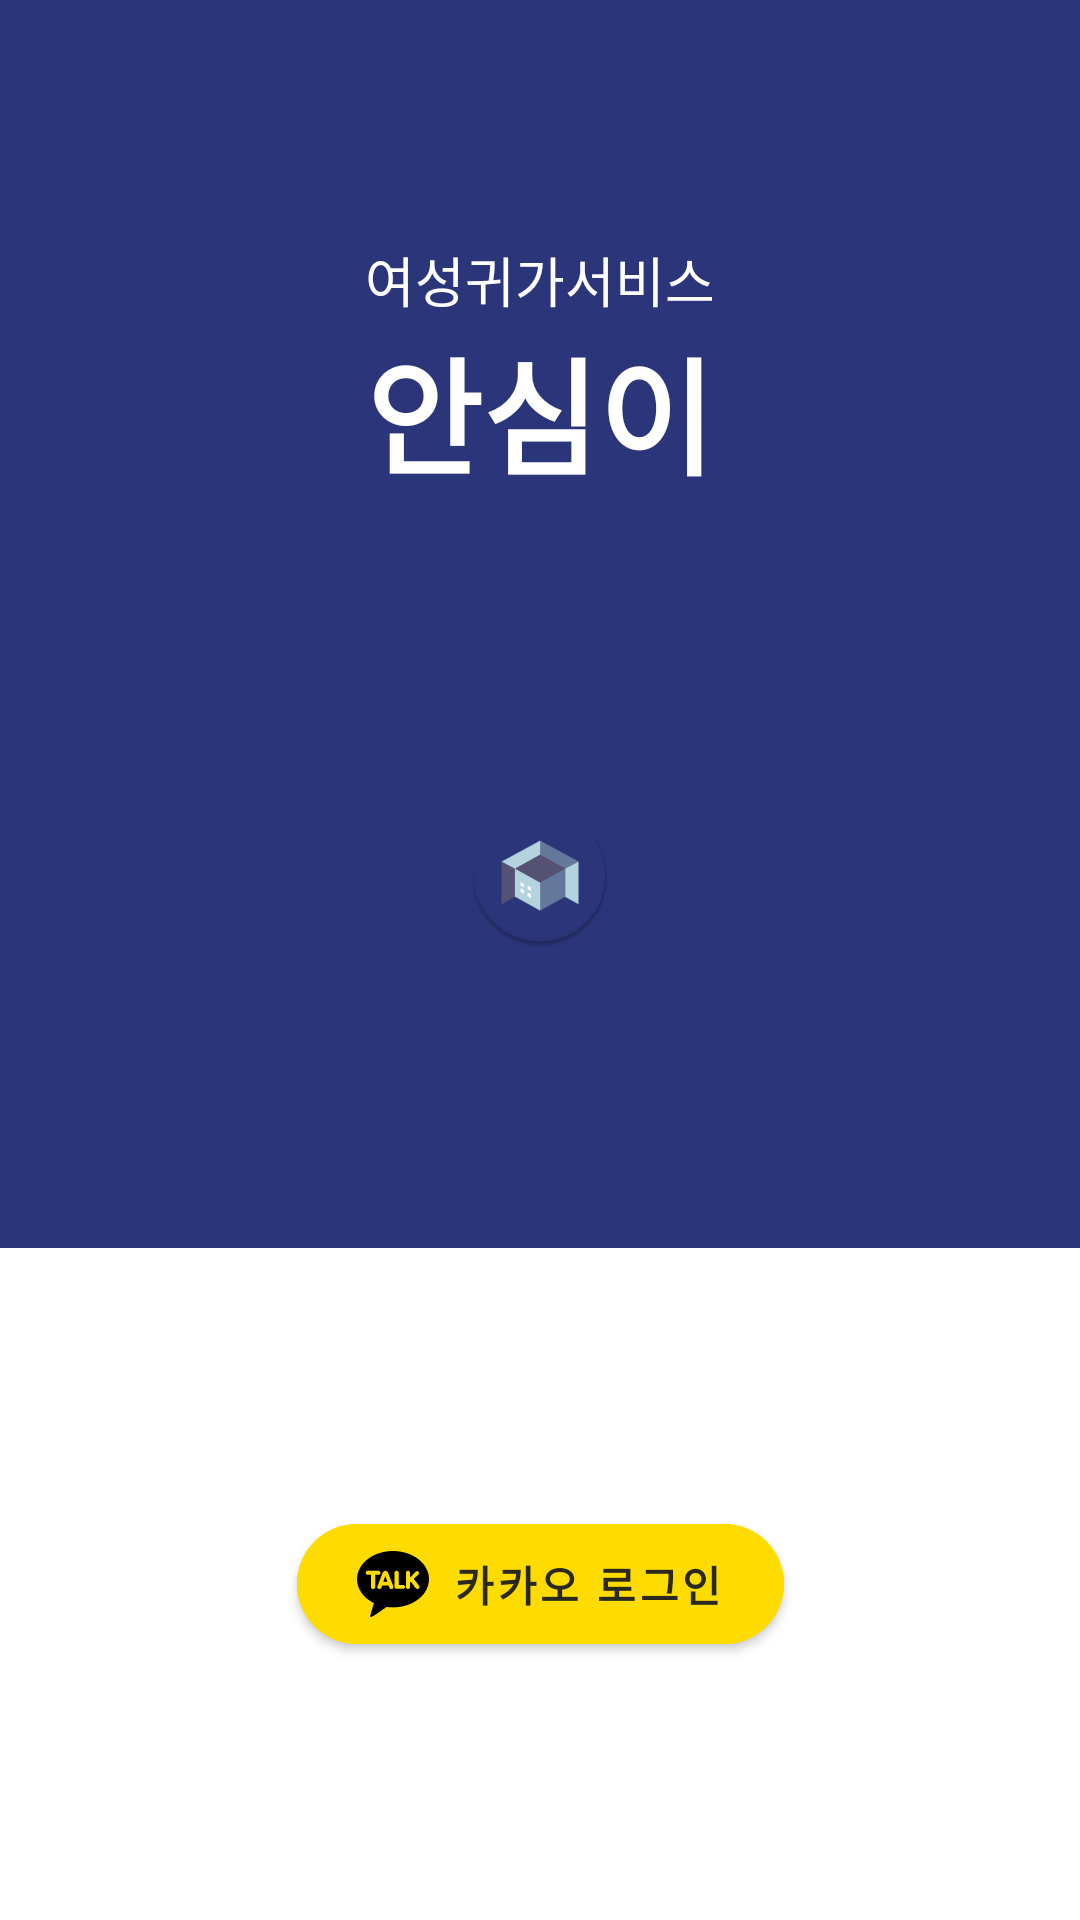

Android layout source for this screen:
<!-- AndroidManifest.xml: application theme AppTheme -->
<!-- res/layout/activity_auth.xml -->
<?xml version="1.0" encoding="utf-8"?>
<androidx.constraintlayout.widget.ConstraintLayout xmlns:android="http://schemas.android.com/apk/res/android"
    xmlns:app="http://schemas.android.com/apk/res-auto"
    xmlns:tools="http://schemas.android.com/tools"
    android:layout_width="match_parent"
    android:layout_height="match_parent"
    tools:context=".ui.AuthActivity">

    <View
        app:layout_constraintTop_toTopOf="parent"
        app:layout_constraintStart_toStartOf="parent"
        app:layout_constraintEnd_toEndOf="parent"
        app:layout_constraintBottom_toTopOf="@id/gl_bottom_view"
        android:background="@color/colorPrimaryDark"
        android:layout_width="0dp"
        android:layout_height="0dp"/>


    <TextView
        android:id="@+id/app_subtitle"
        android:text="여성귀가서비스"
        android:textSize="18sp"
        android:textColor="@android:color/white"
        android:layout_marginTop="80dp"
        app:layout_constraintTop_toTopOf="parent"
        app:layout_constraintStart_toStartOf="parent"
        app:layout_constraintEnd_toEndOf="parent"
        android:layout_width="wrap_content"
        android:layout_height="wrap_content"/>

    <TextView
        android:id="@+id/app_title"
        android:text="안심이"
        android:textSize="42sp"
        android:textStyle="bold"
        android:textColor="@android:color/white"
        app:layout_constraintTop_toBottomOf="@id/app_subtitle"
        app:layout_constraintStart_toStartOf="parent"
        app:layout_constraintEnd_toEndOf="parent"
        android:layout_width="wrap_content"
        android:layout_height="wrap_content"/>

    <ImageView
        app:layout_constraintTop_toBottomOf="@id/app_title"
        app:layout_constraintStart_toStartOf="parent"
        app:layout_constraintEnd_toEndOf="parent"
        android:src="@mipmap/ic_launcher_round"
        app:layout_constraintBottom_toTopOf="@id/gl_bottom_view"
        android:layout_width="wrap_content"
        android:layout_height="wrap_content"/>


    <androidx.constraintlayout.widget.Guideline
        android:id="@+id/gl_bottom_view"
        android:orientation="horizontal"
        app:layout_constraintGuide_percent=".65"
        android:layout_width="wrap_content"
        android:layout_height="wrap_content"/>

    <com.google.android.material.button.MaterialButton
        android:id="@+id/btn_kakao_login"
        android:layout_width="wrap_content"
        android:layout_height="wrap_content"
        android:backgroundTint="@color/kakaoGold"
        android:textColor="@color/kakaoBlack"
        android:text="@string/kakao_login"
        android:padding="8dp"
        android:drawableLeft="@drawable/ic_kakao_talk_logo"
        android:layout_marginStart="@dimen/default_start_margin"
        android:layout_marginEnd="@dimen/default_end_margin"
        style="@style/Button"
        app:layout_constraintTop_toBottomOf="@id/gl_bottom_view"
        app:layout_constraintStart_toStartOf="parent"
        app:layout_constraintEnd_toEndOf="parent"
        app:layout_constraintBottom_toBottomOf="parent"
        />

    <ProgressBar
        android:id="@+id/progress_bar"
        app:layout_constraintTop_toTopOf="parent"
        app:layout_constraintEnd_toEndOf="parent"
        app:layout_constraintBottom_toBottomOf="parent"
        app:layout_constraintStart_toStartOf="parent"
        android:visibility="gone"
        android:layout_width="wrap_content"
        android:layout_height="wrap_content"/>

</androidx.constraintlayout.widget.ConstraintLayout>
<!-- resources referenced by this layout -->
<resources>
  <color name="colorPrimaryDark">#2B357A</color>
  <color name="kakaoBlack">#2B291C</color>
  <color name="kakaoGold">#FFDC00</color>
  <dimen name="default_end_margin">20dp</dimen>
  <dimen name="default_start_margin">20dp</dimen>
  <!-- drawable ic_kakao_talk_logo (drawable) -->
  <vector android:height="24dp" android:viewportHeight="24"
      android:viewportWidth="24" android:width="24dp" xmlns:android="http://schemas.android.com/apk/res/android">
      <path android:fillColor="#FF000000" android:pathData="m9.462,9.306 l-0.692,1.951h1.383z"/>
      <path android:fillColor="#FF000000" android:pathData="m12,1c-6.627,0 -12,4.208 -12,9.399 0,3.356 2.246,6.301 5.625,7.963 -1.299,4.45 -1.333,4.47 -1.113,4.599 0.276,0.161 0.634,-0.005 5.357,-3.311 0.692,0.097 1.404,0.148 2.131,0.148 6.627,0 12,-4.208 12,-9.399s-5.373,-9.399 -12,-9.399zM6.058,13.023c0,0.362 -0.311,0.657 -0.692,0.657s-0.692,-0.295 -0.692,-0.657v-4.086h-1.08c-0.375,0 -0.679,-0.302 -0.679,-0.673s0.303,-0.674 0.678,-0.674h3.545c0.375,0 0.679,0.302 0.679,0.673s-0.305,0.674 -0.679,0.674h-1.08zM11.436,13.671c-0.72,0 -0.587,-0.565 -0.919,-1.195h-2.111c-0.329,0.625 -0.2,1.195 -0.919,1.195 -0.693,0.001 -0.815,-0.421 -0.604,-1.071l1.656,-4.33c0.117,-0.33 0.471,-0.669 0.922,-0.679 0.452,0.01 0.807,0.349 0.923,0.679 1.093,3.39 2.654,5.402 1.052,5.401zM15.375,13.579h-2.221c-1.159,0 -0.454,-1.565 -0.663,-5.301 0,-0.379 0.317,-0.688 0.707,-0.688s0.707,0.308 0.707,0.688v4.04h1.471c0.366,0 0.663,0.283 0.663,0.63 -0.001,0.348 -0.298,0.631 -0.664,0.631zM20.794,13.061c-0.025,0.181 -0.122,0.344 -0.269,0.454 -0.955,0.721 -1.661,-1.381 -2.593,-2.271l-0.24,0.239v1.5c0,0.38 -0.31,0.688 -0.693,0.688 -0.382,0 -0.692,-0.308 -0.692,-0.688v-4.705c0,-0.379 0.31,-0.688 0.692,-0.688s0.692,0.308 0.692,0.688v1.478c1.277,-0.958 1.985,-2.67 2.792,-1.869 0.792,0.786 -0.848,1.474 -1.527,2.422 1.604,2.212 1.909,2.267 1.838,2.752z"/>
  </vector>
  <!-- mipmap ic_launcher_round: png bitmap (mipmap-hdpi, 3701 bytes) -->
  <string name="kakao_login">카카오 로그인</string>
  <style name="Button" parent="Widget.MaterialComponents.Button">
          <item name="android:textStyle">bold</item>
          <item name="cornerRadius">20dp</item>
          <item name="android:paddingTop">10dp</item>
          <item name="android:paddingBottom">10dp</item>
          <item name="android:paddingEnd">20dp</item>
          <item name="android:paddingStart">20dp</item>
      </style>
  <style name="AppTheme" parent="Theme.MaterialComponents.Light.NoActionBar">
          
          <item name="colorPrimary">@color/colorPrimary</item>
          <item name="colorPrimaryDark">@color/colorPrimaryDark</item>
          <item name="colorAccent">@color/colorAccent</item>
          <item name="android:textColor">@android:color/black</item>
      </style>
  <color name="colorPrimary">#2B357A</color>
  <color name="colorAccent">#03DAC5</color>
</resources>
